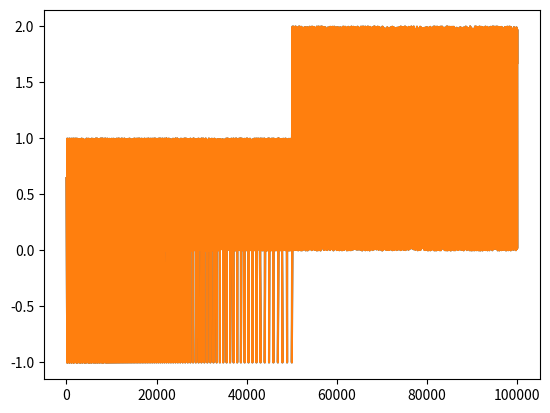

Recreate this plot in Python.
import numpy as np

# import visualiser_2 as vis2

x = np.array([(1.0, 2.0, 3.0), (1.1, 2.2, 3.3), (-1, 27.4, 13.4)], dtype=[("x", "f4"), ("y", "f4"), ("z", "f4")])

xy_cols = x[["x", "y"][:]]

print(xy_cols, xy_cols.shape)

print(np.column_stack((x["x"], x["y"])))

print(x["x"].shape)

print(np.column_stack((x["x"], x["y"])).shape)

a = np.empty((10, 3))
print(type(a))

# vis2.plot_cones_3D(None, x, None, None)

import matplotlib as mpl
import matplotlib.pyplot as plt
import numpy as np

# Setup, and create the data to plot
y = np.random.rand(100000)
y[50000:] *= 2
y[np.geomspace(10, 50000, 400).astype(int)] = -1
mpl.rcParams["path.simplify"] = True

mpl.rcParams["path.simplify_threshold"] = 0.0
plt.plot(y)
plt.show()

mpl.rcParams["path.simplify_threshold"] = 1.0
plt.plot(y)
plt.show()

plt.show()
